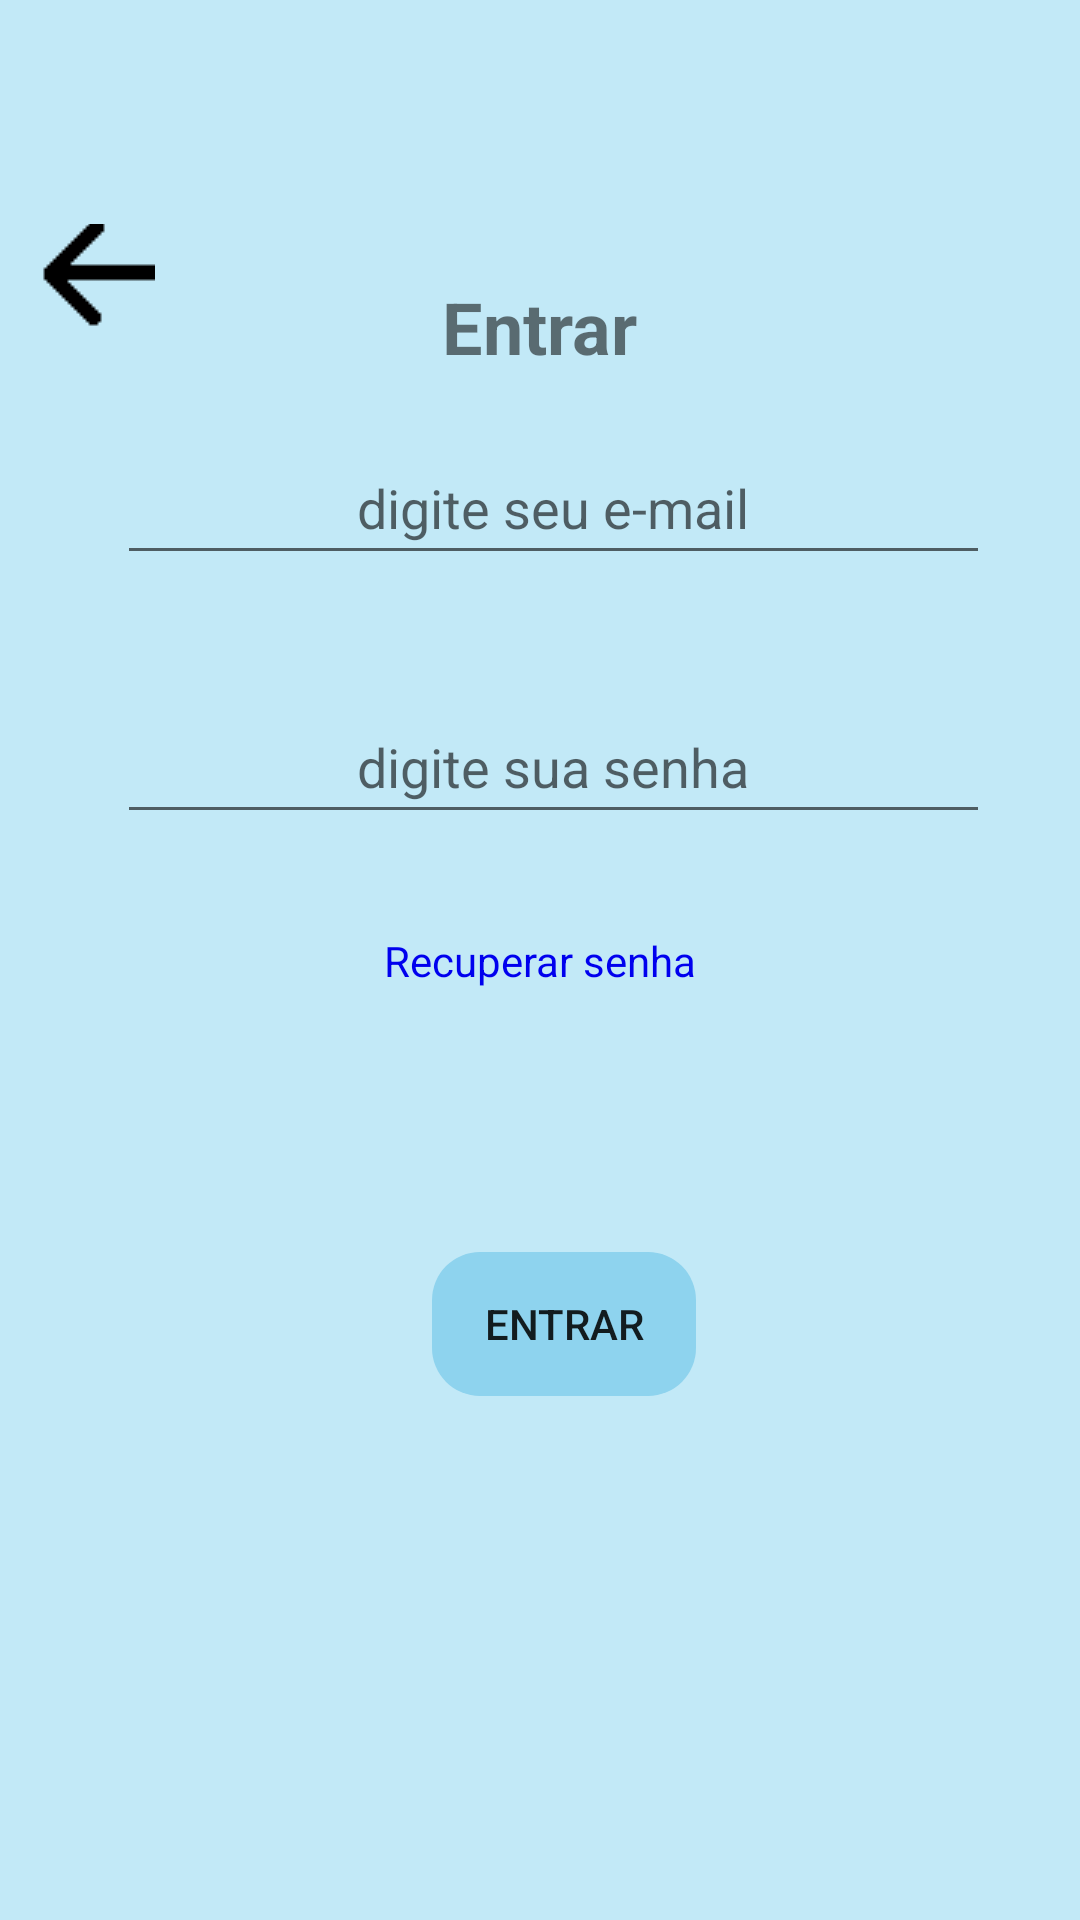

Produce the Android XML layout that renders to this screen, including the resource entries it uses.
<!-- AndroidManifest.xml: application theme Theme.ProjetoAndroid -->
<!-- res/layout/activity_login.xml -->
<?xml version="1.0" encoding="utf-8"?>
<androidx.constraintlayout.widget.ConstraintLayout xmlns:android="http://schemas.android.com/apk/res/android"
    xmlns:app="http://schemas.android.com/apk/res-auto"
    xmlns:tools="http://schemas.android.com/tools"
    android:id="@+id/main"
    android:layout_width="match_parent"
    android:layout_height="match_parent"
    android:background="@color/baby_blue">

    <TextView
        android:id="@+id/txtEntrar"
        android:layout_width="308dp"
        android:layout_height="50dp"
        android:layout_marginTop="84dp"
        android:gravity="center"
        android:text="@string/btnEntrar"
        android:textSize="24sp"
        android:textStyle="bold"
        app:layout_constraintEnd_toEndOf="parent"
        app:layout_constraintHorizontal_bias="0.495"
        app:layout_constraintStart_toStartOf="parent"
        app:layout_constraintTop_toTopOf="parent"
        tools:ignore="MissingConstraints" />

    <ImageButton
        android:id="@+id/btnVoltar"
        android:layout_width="38dp"
        android:layout_height="38dp"
        android:src="@drawable/seta"
        app:layout_constraintBottom_toBottomOf="parent"
        app:layout_constraintEnd_toEndOf="parent"
        app:layout_constraintHorizontal_bias="0.042"
        app:layout_constraintStart_toStartOf="parent"
        app:layout_constraintTop_toTopOf="parent"
        app:layout_constraintVertical_bias="0.124"
        tools:ignore="MissingConstraints,SpeakableTextPresentCheck" />

    <EditText
        android:id="@+id/txtEmail"
        android:layout_width="291dp"
        android:layout_height="48dp"
        android:ems="10"
        android:gravity="center"
        android:hint="@string/digite_seu_e_mail"
        android:inputType="textEmailAddress"
        app:layout_constraintBottom_toTopOf="@+id/txtSenha"
        app:layout_constraintEnd_toEndOf="parent"
        app:layout_constraintHorizontal_bias="0.566"
        app:layout_constraintStart_toStartOf="parent"
        app:layout_constraintTop_toTopOf="parent"
        app:layout_constraintVertical_bias="0.79" />

    <EditText
        android:id="@+id/txtSenha"
        android:layout_width="291dp"
        android:layout_height="48dp"
        android:ems="10"
        android:gravity="center"
        android:hint="@string/digite_sua_senha"
        android:inputType="numberPassword"
        app:layout_constraintBottom_toTopOf="@+id/txtRecuperarSenha"
        app:layout_constraintEnd_toEndOf="parent"
        app:layout_constraintHorizontal_bias="0.566"
        app:layout_constraintStart_toStartOf="parent"
        app:layout_constraintTop_toTopOf="parent"
        app:layout_constraintVertical_bias="0.875" />

    <TextView
        android:id="@+id/txtRecuperarSenha"
        android:layout_width="wrap_content"
        android:layout_height="wrap_content"
        android:text="@string/txt_recuperar_senha"
        android:textColor="@color/link_color"
        app:layout_constraintBottom_toBottomOf="parent"
        app:layout_constraintEnd_toEndOf="parent"
        app:layout_constraintStart_toStartOf="parent"
        app:layout_constraintTop_toTopOf="parent" />

    <Button
        android:id="@+id/btnEntrar"
        android:layout_width="wrap_content"
        android:layout_height="wrap_content"
        android:background="@drawable/round_style"
        android:backgroundTint="@color/button_blue"
        android:text="@string/btnEntrar"
        app:layout_constraintBottom_toBottomOf="parent"
        app:layout_constraintEnd_toEndOf="parent"
        app:layout_constraintHorizontal_bias="0.529"
        app:layout_constraintStart_toStartOf="parent"
        app:layout_constraintTop_toTopOf="parent"
        app:layout_constraintVertical_bias="0.705" />


</androidx.constraintlayout.widget.ConstraintLayout>
<!-- resources referenced by this layout -->
<resources>
  <color name="baby_blue">#C2E9F7</color>
  <color name="button_blue">#8ED3EE</color>
  <color name="link_color">#0000EE</color>
  <!-- drawable round_style (drawable) -->
  <?xml version="1.0" encoding="utf-8"?>
  <shape xmlns:android="http://schemas.android.com/apk/res/android">
      
      <corners android:radius="16dp" />
  </shape>
  <!-- drawable seta: png bitmap (drawable, 479 bytes) -->
  <string name="btnEntrar">Entrar</string>
  <string name="digite_seu_e_mail">digite seu e-mail</string>
  <string name="digite_sua_senha">digite sua senha</string>
  <string name="txt_recuperar_senha">Recuperar senha</string>
  <style name="Theme.ProjetoAndroid" parent="Base.Theme.ProjetoAndroid">
          <item name="android:windowTranslucentNavigation">true</item>
      </style>"
  <style name="Base.Theme.ProjetoAndroid" parent="Theme.AppCompat.Light">
      </style>
</resources>
